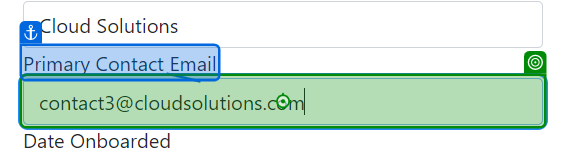
Task: Project to automate User Acceotance Testing (UAT) for NWU Tech Trends
Workflow: EditClients

Step 1 [try]: type "[email redacted]" into 'Primary Contact Email'

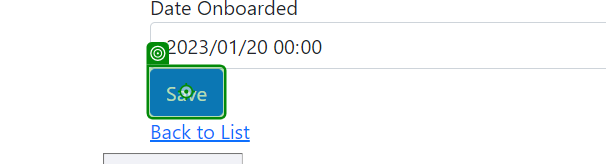
Step 2: click on 'Save' (repeated 2 times)